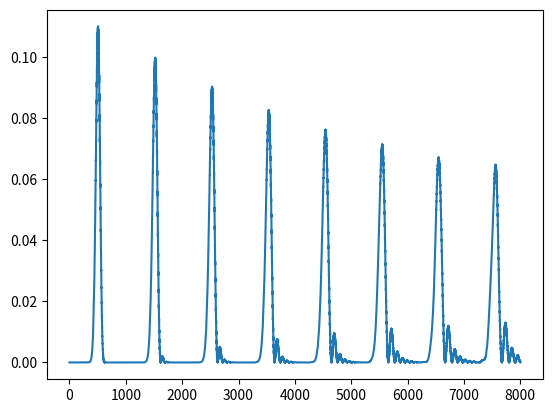

This chart was generated by the following Python code:
import numpy as np 
import random 
import matplotlib.pyplot as plt
import math

n = 100
k = 100
# n_steps = 7
rho = 1 / k #probability of going left

def make_y(prob):
    y = []
    c = 0
    for i in range(len(prob)):
        if i % 2 == 0:
            c += 1
            e = prob[i] + prob[i + 1]

            y.append(e)
    return y

position_state = [math.comb(n, i) / 2 ** n for i in range(n)]
position_state[0] += 1 / 2 ** n 

coin_state = [np.sqrt(rho), np.sqrt(1 - rho)]
inital_state = np.kron(position_state, coin_state)
# print(len(inital_state))
#This is going 1L, 1R, 2L, 2R, ...
shift_operator = np.zeros((2*n, 2*n))


x = []
for i in range(2):
    coin = (1 - i)
    for j in range(n):
        a = np.zeros(2*n)
        b = np.zeros(2*n)
        a[2*j + coin] = 1
        # x += [2*j + i]

        # # if 0 <=j + (-1)**i <= n:
     
        # if (i == 0 and j == n):
        #     print(i,j)
        #     b[1] = 1
        # else:
        #     # print(i,j)
        b[(2*j + coin + 2*(-1)**i) % (2*n)] = 1

        # if (i == 1 and j == 0):
        #     print("here")
        #     b[2*j + i - 1] = 0
        # elif (i == 0 and j == n - 1):
        #     print("here1")
        #     b[2*j + i + 1] = 0
        # else:
        #     b[2*j + i + 2*(-1)**i] = 1
        # partial = np.outer(b, a.conj().T)
        # # partial = np.outer(b, a)
        # shift_operator += partial
        shift_operator[2*j + coin][(2*j + coin + 2*(-1)**i) % (2*n)] = 1

S = np.matrix(shift_operator)
# print(S)
# print(x)
S2 = S.copy() 
myI = S @ S2.conj().T
# print(myI)
assert np.array_equal(myI, np.eye(2*n))


coin_operator = [[np.sqrt(rho), np.sqrt(1-rho)], [np.sqrt(1-rho), -np.sqrt(rho)]]

evolution_operator = shift_operator @ np.kron(np.eye(n), coin_operator)
final_state = inital_state

probs = []
bound = 8000
ys=  []
for n_steps in range(bound):
    final_state = evolution_operator @ final_state

    ##Get the probability we are at 0
    normalise = np.linalg.norm(final_state)

    states = final_state / normalise
    prob = np.abs(states)**2
    # print(prob)

    if n_steps % 100 == 0: 
        ys += [make_y(prob)]

    ## For n = 100
    # if 255 < n_steps < 285:
    #     print(n_steps, prob[1])
    probs.append(prob[0] + prob[1])



y = make_y(prob)

x = np.arange(0, bound)
x2 = np.arange(0, n)

print(n, np.argmax(probs)+1) 
plt.plot(x, probs)
plt.show()

# plt.plot(x2, y)
# plt.show()


# print(prob[n])
# print(prob)
# print(normalise)
# prob = np.abs((final_state[0] + final_state[n + 1]) / normalise)**2
# print(prob)
